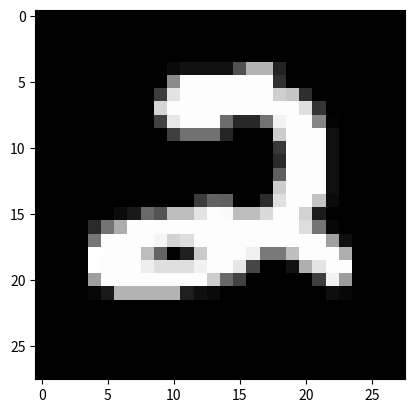

Here is the Python script that generated this plot:
import numpy as np
import matplotlib.pyplot as plt

image_array = [0,0,0,0,0,0,0,0,0,0,0,0,0,0,0,0,0,0,0,0,0,0,0,0,0,0,0,0,0,0,0,0,0,0,0,0,0,0,0,0,0,0,0,0,0,0,0,0,0,0,0,0,0,0,0,0,0,0,0,0,0,0,0,0,0,0,0,0,0,0,0,0,0,0,0,0,0,0,0,0,0,0,0,0,0,0,0,0,0,0,0,0,0,0,0,0,0,0,0,0,0,0,0,0,0,0,0,0,0,0,0,0,0,0,0,0,0,0,0,0,0,0,10,17,17,17,17,81,180,180,35,0,0,0,0,0,0,0,0,0,0,0,0,0,0,0,0,0,0,0,139,253,253,253,253,253,253,253,48,0,0,0,0,0,0,0,0,0,0,0,0,0,0,0,0,0,0,60,228,253,253,253,253,253,253,253,207,197,46,0,0,0,0,0,0,0,0,0,0,0,0,0,0,0,0,213,253,253,253,253,253,253,253,253,253,253,223,52,0,0,0,0,0,0,0,0,0,0,0,0,0,0,0,66,231,253,253,253,108,40,40,115,244,253,253,134,3,0,0,0,0,0,0,0,0,0,0,0,0,0,0,0,63,114,114,114,37,0,0,0,205,253,253,253,15,0,0,0,0,0,0,0,0,0,0,0,0,0,0,0,0,0,0,0,0,0,0,0,57,253,253,253,15,0,0,0,0,0,0,0,0,0,0,0,0,0,0,0,0,0,0,0,0,0,0,0,42,253,253,253,15,0,0,0,0,0,0,0,0,0,0,0,0,0,0,0,0,0,0,0,0,0,0,0,95,253,253,253,15,0,0,0,0,0,0,0,0,0,0,0,0,0,0,0,0,0,0,0,0,0,0,0,205,253,253,253,15,0,0,0,0,0,0,0,0,0,0,0,0,0,0,0,0,0,61,99,96,0,0,45,224,253,253,195,10,0,0,0,0,0,0,0,0,0,0,0,11,25,105,83,189,189,228,253,251,189,189,218,253,253,210,27,0,0,0,0,0,0,0,0,0,0,42,116,173,253,253,253,253,253,253,253,253,253,253,253,253,253,221,116,7,0,0,0,0,0,0,0,0,0,118,253,253,253,253,245,212,222,253,253,253,253,253,253,253,253,253,253,160,15,0,0,0,0,0,0,0,0,254,253,253,253,189,99,0,32,202,253,253,253,240,122,122,190,253,253,253,174,0,0,0,0,0,0,0,0,255,253,253,253,238,222,222,222,241,253,253,230,70,0,0,17,175,229,253,253,0,0,0,0,0,0,0,0,158,253,253,253,253,253,253,253,253,205,106,65,0,0,0,0,0,62,244,157,0,0,0,0,0,0,0,0,6,26,179,179,179,179,179,30,15,10,0,0,0,0,0,0,0,0,14,6,0,0,0,0,0,0,0,0,0,0,0,0,0,0,0,0,0,0,0,0,0,0,0,0,0,0,0,0,0,0,0,0,0,0,0,0,0,0,0,0,0,0,0,0,0,0,0,0,0,0,0,0,0,0,0,0,0,0,0,0,0,0,0,0,0,0,0,0,0,0,0,0,0,0,0,0,0,0,0,0,0,0,0,0,0,0,0,0,0,0,0,0,0,0,0,0,0,0,0,0,0,0,0,0,0,0,0,0,0,0,0,0,0,0,0,0,0,0,0,0,0,0,0,0,0,0,0,0,0,0,0,0,0,0,0,0,0,0,0,0,0,0,0,0,0,0,0,0,0,0,0,0,0,0,0,0,0,0,0,0,0,0,0,0,0,0,0,0,0,0,0,0]

# Reshape the 784-length array to a 28x28 matrix
image_matrix = np.reshape(image_array, (28, 28))

# Plot the image using matplotlib
plt.imshow(image_matrix, cmap='gray')
plt.show()